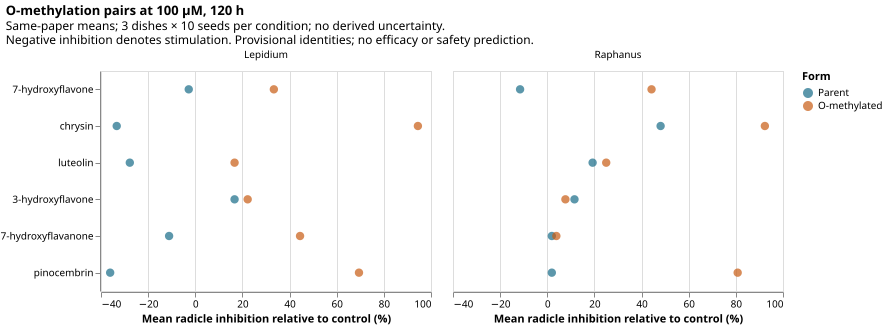

Source data for this figure (header and first rows):
parent, parent_id, methylated_id, species, dose_uM, parent_inhibition_percent, methylated_inhibition_percent, difference_percentage_points, parent_observation_id, methylated_observation_id, interpretation
7-hydroxyflavone, FLAV2012:02, FLAV2012:03, Raphanus sativus, 1, -36.54, 17.31, 53.85, FLAV2012:T2:R2:C1, FLAV2012:T2:R3:C1, Descriptive difference of rounded group …
7-hydroxyflavone, FLAV2012:02, FLAV2012:03, Raphanus sativus, 10, 28.85, 21.15, -7.692, FLAV2012:T2:R2:C2, FLAV2012:T2:R3:C2, Descriptive difference of rounded group …
7-hydroxyflavone, FLAV2012:02, FLAV2012:03, Raphanus sativus, 100, -11.54, 44.23, 55.77, FLAV2012:T2:R2:C3, FLAV2012:T2:R3:C3, Descriptive difference of rounded group …
7-hydroxyflavone, FLAV2012:02, FLAV2012:03, Lepidium sativum, 1, -2.778, 22.22, 25, FLAV2012:T2:R2:C4, FLAV2012:T2:R3:C4, Descriptive difference of rounded group …
7-hydroxyflavone, FLAV2012:02, FLAV2012:03, Lepidium sativum, 10, 11.11, 27.78, 16.67, FLAV2012:T2:R2:C5, FLAV2012:T2:R3:C5, Descriptive difference of rounded group …
7-hydroxyflavone, FLAV2012:02, FLAV2012:03, Lepidium sativum, 100, -2.778, 33.33, 36.11, FLAV2012:T2:R2:C6, FLAV2012:T2:R3:C6, Descriptive difference of rounded group …
chrysin, FLAV2012:04, FLAV2012:05, Raphanus sativus, 1, -36.54, 25.0, 61.54, FLAV2012:T2:R4:C1, FLAV2012:T2:R5:C1, Descriptive difference of rounded group …
chrysin, FLAV2012:04, FLAV2012:05, Raphanus sativus, 10, 5.769, 63.46, 57.69, FLAV2012:T2:R4:C2, FLAV2012:T2:R5:C2, Descriptive difference of rounded group …
chrysin, FLAV2012:04, FLAV2012:05, Raphanus sativus, 100, 48.08, 92.31, 44.23, FLAV2012:T2:R4:C3, FLAV2012:T2:R5:C3, Descriptive difference of rounded group …
chrysin, FLAV2012:04, FLAV2012:05, Lepidium sativum, 1, -30.56, -36.11, -5.556, FLAV2012:T2:R4:C4, FLAV2012:T2:R5:C4, Descriptive difference of rounded group …
chrysin, FLAV2012:04, FLAV2012:05, Lepidium sativum, 10, -36.11, 41.67, 77.78, FLAV2012:T2:R4:C5, FLAV2012:T2:R5:C5, Descriptive difference of rounded group …
chrysin, FLAV2012:04, FLAV2012:05, Lepidium sativum, 100, -33.33, 94.44, 127.8, FLAV2012:T2:R4:C6, FLAV2012:T2:R5:C6, Descriptive difference of rounded group …
luteolin, FLAV2012:07, FLAV2012:08, Raphanus sativus, 1, 1.923, 40.38, 38.46, FLAV2012:T2:R7:C1, FLAV2012:T2:R8:C1, Descriptive difference of rounded group …
luteolin, FLAV2012:07, FLAV2012:08, Raphanus sativus, 10, -30.77, 9.615, 40.38, FLAV2012:T2:R7:C2, FLAV2012:T2:R8:C2, Descriptive difference of rounded group …
luteolin, FLAV2012:07, FLAV2012:08, Raphanus sativus, 100, 19.23, 25.0, 5.769, FLAV2012:T2:R7:C3, FLAV2012:T2:R8:C3, Descriptive difference of rounded group …
luteolin, FLAV2012:07, FLAV2012:08, Lepidium sativum, 1, -11.11, -22.22, -11.11, FLAV2012:T2:R7:C4, FLAV2012:T2:R8:C4, Descriptive difference of rounded group …
luteolin, FLAV2012:07, FLAV2012:08, Lepidium sativum, 10, -72.22, -47.22, 25, FLAV2012:T2:R7:C5, FLAV2012:T2:R8:C5, Descriptive difference of rounded group …
luteolin, FLAV2012:07, FLAV2012:08, Lepidium sativum, 100, -27.78, 16.67, 44.44, FLAV2012:T2:R7:C6, FLAV2012:T2:R8:C6, Descriptive difference of rounded group …
3-hydroxyflavone, FLAV2012:09, FLAV2012:10, Raphanus sativus, 1, 17.31, -5.769, -23.08, FLAV2012:T2:R9:C1, FLAV2012:T2:R10:C1, Descriptive difference of rounded group …
3-hydroxyflavone, FLAV2012:09, FLAV2012:10, Raphanus sativus, 10, 34.62, 30.77, -3.846, FLAV2012:T2:R9:C2, FLAV2012:T2:R10:C2, Descriptive difference of rounded group …
3-hydroxyflavone, FLAV2012:09, FLAV2012:10, Raphanus sativus, 100, 11.54, 7.692, -3.846, FLAV2012:T2:R9:C3, FLAV2012:T2:R10:C3, Descriptive difference of rounded group …
3-hydroxyflavone, FLAV2012:09, FLAV2012:10, Lepidium sativum, 1, -13.89, 38.89, 52.78, FLAV2012:T2:R9:C4, FLAV2012:T2:R10:C4, Descriptive difference of rounded group …
3-hydroxyflavone, FLAV2012:09, FLAV2012:10, Lepidium sativum, 10, 2.778, 44.44, 41.67, FLAV2012:T2:R9:C5, FLAV2012:T2:R10:C5, Descriptive difference of rounded group …
3-hydroxyflavone, FLAV2012:09, FLAV2012:10, Lepidium sativum, 100, 16.67, 22.22, 5.556, FLAV2012:T2:R9:C6, FLAV2012:T2:R10:C6, Descriptive difference of rounded group …
7-hydroxyflavanone, FLAV2012:17, FLAV2012:18, Raphanus sativus, 1, 5.769, 28.85, 23.08, FLAV2012:T2:R17:C1, FLAV2012:T2:R18:C1, Descriptive difference of rounded group …
7-hydroxyflavanone, FLAV2012:17, FLAV2012:18, Raphanus sativus, 10, 3.846, -1.923, -5.769, FLAV2012:T2:R17:C2, FLAV2012:T2:R18:C2, Descriptive difference of rounded group …
7-hydroxyflavanone, FLAV2012:17, FLAV2012:18, Raphanus sativus, 100, 1.923, 3.846, 1.923, FLAV2012:T2:R17:C3, FLAV2012:T2:R18:C3, Descriptive difference of rounded group …
7-hydroxyflavanone, FLAV2012:17, FLAV2012:18, Lepidium sativum, 1, -11.11, -22.22, -11.11, FLAV2012:T2:R17:C4, FLAV2012:T2:R18:C4, Descriptive difference of rounded group …
7-hydroxyflavanone, FLAV2012:17, FLAV2012:18, Lepidium sativum, 10, -16.67, 2.778, 19.44, FLAV2012:T2:R17:C5, FLAV2012:T2:R18:C5, Descriptive difference of rounded group …
7-hydroxyflavanone, FLAV2012:17, FLAV2012:18, Lepidium sativum, 100, -11.11, 44.44, 55.56, FLAV2012:T2:R17:C6, FLAV2012:T2:R18:C6, Descriptive difference of rounded group …
pinocembrin, FLAV2012:19, FLAV2012:20, Raphanus sativus, 1, 13.46, 0.0, -13.46, FLAV2012:T2:R19:C1, FLAV2012:T2:R20:C1, Descriptive difference of rounded group …
pinocembrin, FLAV2012:19, FLAV2012:20, Raphanus sativus, 10, 34.62, 40.38, 5.769, FLAV2012:T2:R19:C2, FLAV2012:T2:R20:C2, Descriptive difference of rounded group …
pinocembrin, FLAV2012:19, FLAV2012:20, Raphanus sativus, 100, 1.923, 80.77, 78.85, FLAV2012:T2:R19:C3, FLAV2012:T2:R20:C3, Descriptive difference of rounded group …
pinocembrin, FLAV2012:19, FLAV2012:20, Lepidium sativum, 1, -30.56, -38.89, -8.333, FLAV2012:T2:R19:C4, FLAV2012:T2:R20:C4, Descriptive difference of rounded group …
pinocembrin, FLAV2012:19, FLAV2012:20, Lepidium sativum, 10, -13.89, 11.11, 25, FLAV2012:T2:R19:C5, FLAV2012:T2:R20:C5, Descriptive difference of rounded group …
pinocembrin, FLAV2012:19, FLAV2012:20, Lepidium sativum, 100, -36.11, 69.44, 105.6, FLAV2012:T2:R19:C6, FLAV2012:T2:R20:C6, Descriptive difference of rounded group …
